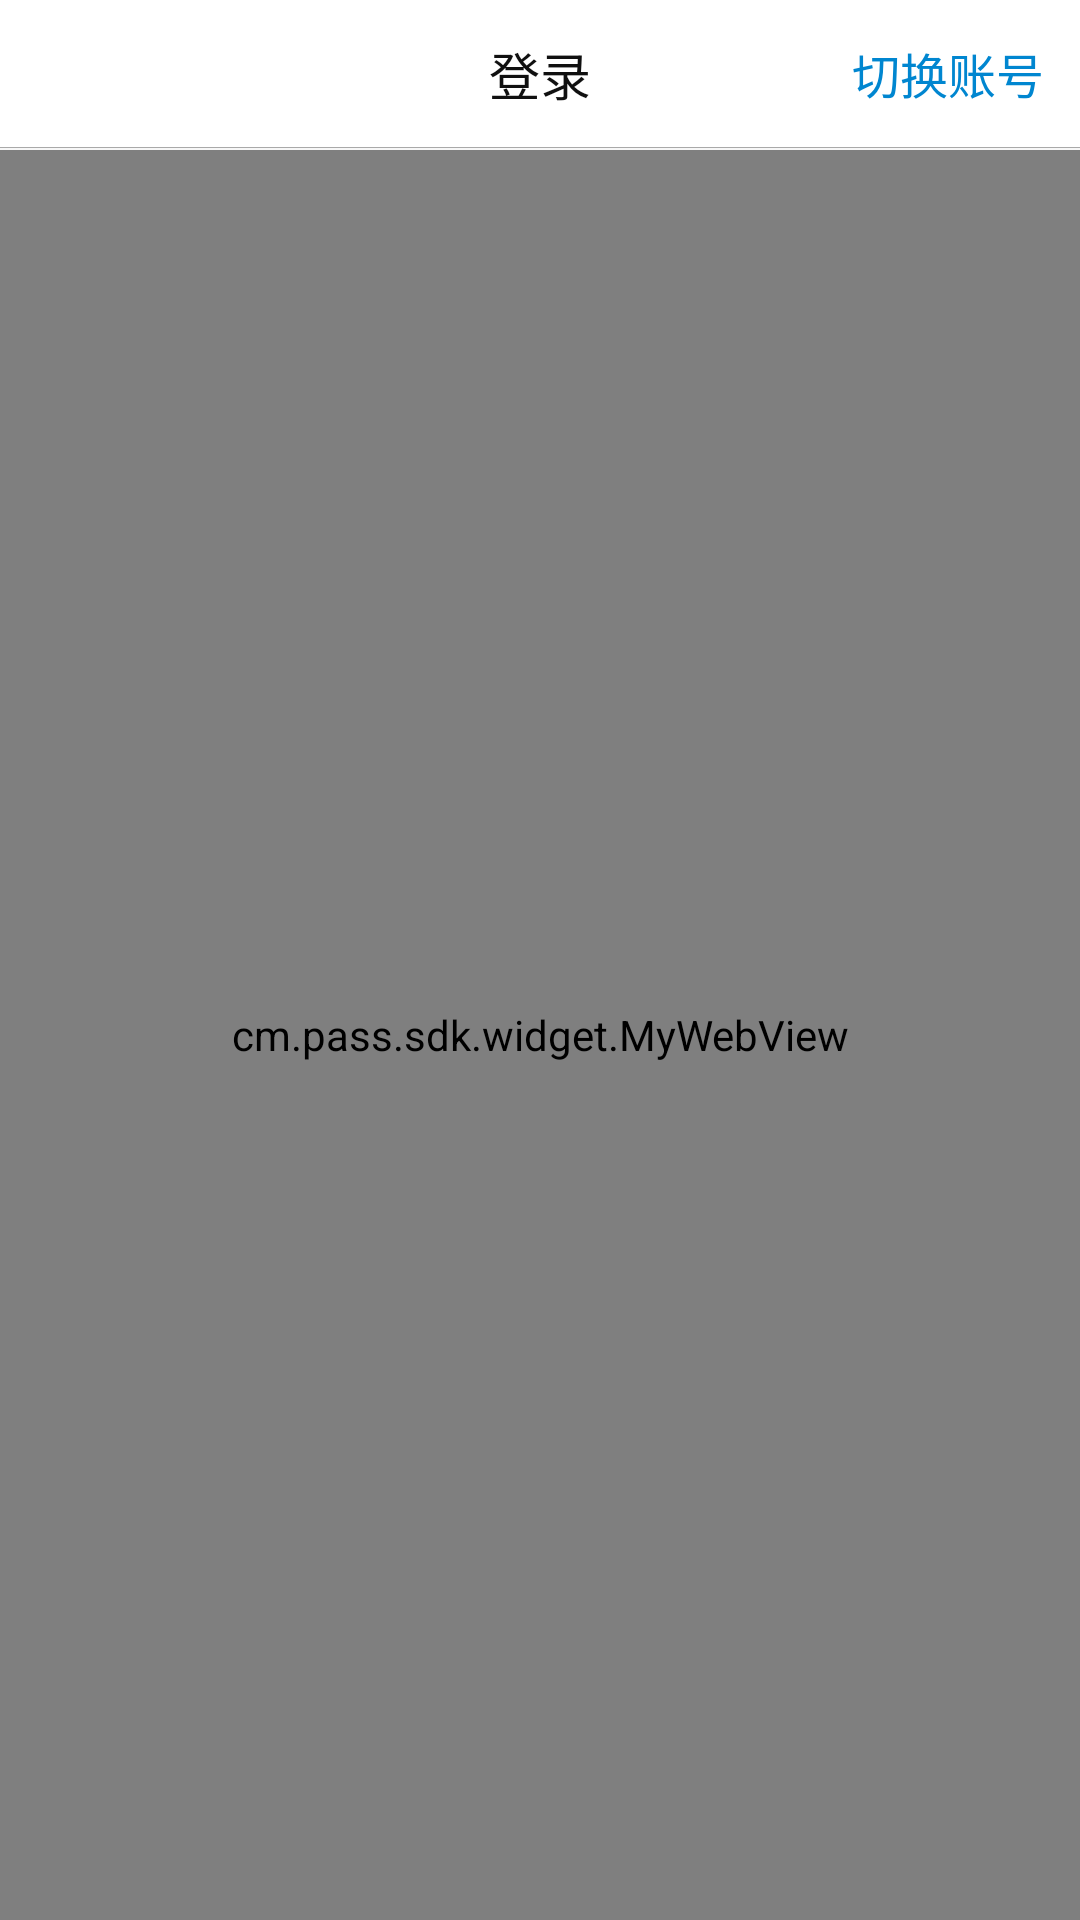

The Android layout XML behind this screen, and the referenced resources:
<!-- AndroidManifest.xml: fallback theme Theme.MaterialComponents.DayNight.NoActionBar -->
<!-- res/layout/umcsdk_server_dialog.xml -->
<?xml version="1.0" encoding="utf-8"?>

<LinearLayout xmlns:android="http://schemas.android.com/apk/res/android"
    android:layout_width="match_parent"
    android:layout_height="match_parent"
    android:background="@color/umcsdk_color_bg"
    android:orientation="vertical" >

    
    <include
        android:id="@+id/umcsdk_title_layout"
        android:layout_width="match_parent"
        android:layout_height="@dimen/umcsdk_title_height"
        layout="@layout/umcsdk_title" />

    <cm.pass.sdk.widget.MyWebView
        android:id="@+id/umcsdk_server_webview"
        android:layout_width="match_parent"
        android:layout_height="match_parent" />

</LinearLayout>
<!-- res/layout/umcsdk_title.xml (included above) -->
<?xml version="1.0" encoding="utf-8"?>

<LinearLayout xmlns:android="http://schemas.android.com/apk/res/android"
    android:layout_width="match_parent"
    android:layout_height="match_parent"
    android:orientation="vertical" >

    <RelativeLayout
        android:id="@+id/umcsdk_login_head"
        android:layout_width="match_parent"
        android:layout_height="49dp"
        android:background="@color/umcsdk_color_actionbar_bg" >

        <Button
            android:fitsSystemWindows="true"
            android:id="@+id/umcsdk_title_return_button"
            android:layout_width="48dp"
            android:layout_height="48dp"
            android:layout_alignParentLeft="true"
            android:layout_centerVertical="true"
            android:layout_marginLeft="@dimen/umcsdk_dimen_ten"
            android:background="@android:color/transparent"
            android:drawableLeft="@drawable/umcsdk_return_bth_bg" />

        <TextView
            android:id="@+id/umcsdk_title_name_text"
            android:layout_width="wrap_content"
            android:layout_height="wrap_content"
            android:layout_centerInParent="true"
            android:ellipsize="end"
            android:maxWidth="200dp"
            android:maxLines="1"
            android:text="@string/umcsdk_login"
            android:textColor="@color/umcsdk_color_title_text"
            android:textSize="@dimen/umcsdk_font_seventeen" />

        <TextView
            android:id="@+id/umcsdk_title_switch_button"
            android:layout_width="wrap_content"
            android:layout_height="wrap_content"
            android:layout_alignParentRight="true"
            android:layout_centerVertical="true"
            android:layout_marginRight="@dimen/umcsdk_dimen_ten"
            android:text="@string/umcsdk_switch_account"
            android:textColor="@color/umcsdk_color_blue_text"
            android:textSize="@dimen/umcsdk_font_sixteen" />
    </RelativeLayout>

    <View
        android:id="@+id/umcsdk_title_line"
        android:layout_width="match_parent"
        android:layout_height="1px"
        android:background="#a9a9a9" />

</LinearLayout>
<!-- resources referenced by this layout -->
<resources>
  <color name="umcsdk_color_actionbar_bg">#ffffff</color>
  <color name="umcsdk_color_bg">#f7f7f7</color>
  <color name="umcsdk_color_blue_text">#0086d0</color>
  <color name="umcsdk_color_title_text">#101010</color>
  <dimen name="umcsdk_dimen_ten">12dp</dimen>
  <dimen name="umcsdk_font_seventeen">17sp</dimen>
  <dimen name="umcsdk_font_sixteen">16sp</dimen>
  <dimen name="umcsdk_title_height">50dp</dimen>
  <!-- drawable umcsdk_return_bth_bg (drawable) -->
  <?xml version="1.0" encoding="utf-8"?>
  
  <selector xmlns:android="http://schemas.android.com/apk/res/android">
  
      <item android:drawable="@drawable/umcsdk_return_p" android:state_pressed="true"/>
      <item android:drawable="@drawable/umcsdk_return_n" android:state_pressed="false"/>
  
  </selector>
  <string name="umcsdk_login">登录</string>
  <string name="umcsdk_switch_account">切换账号</string>
</resources>
